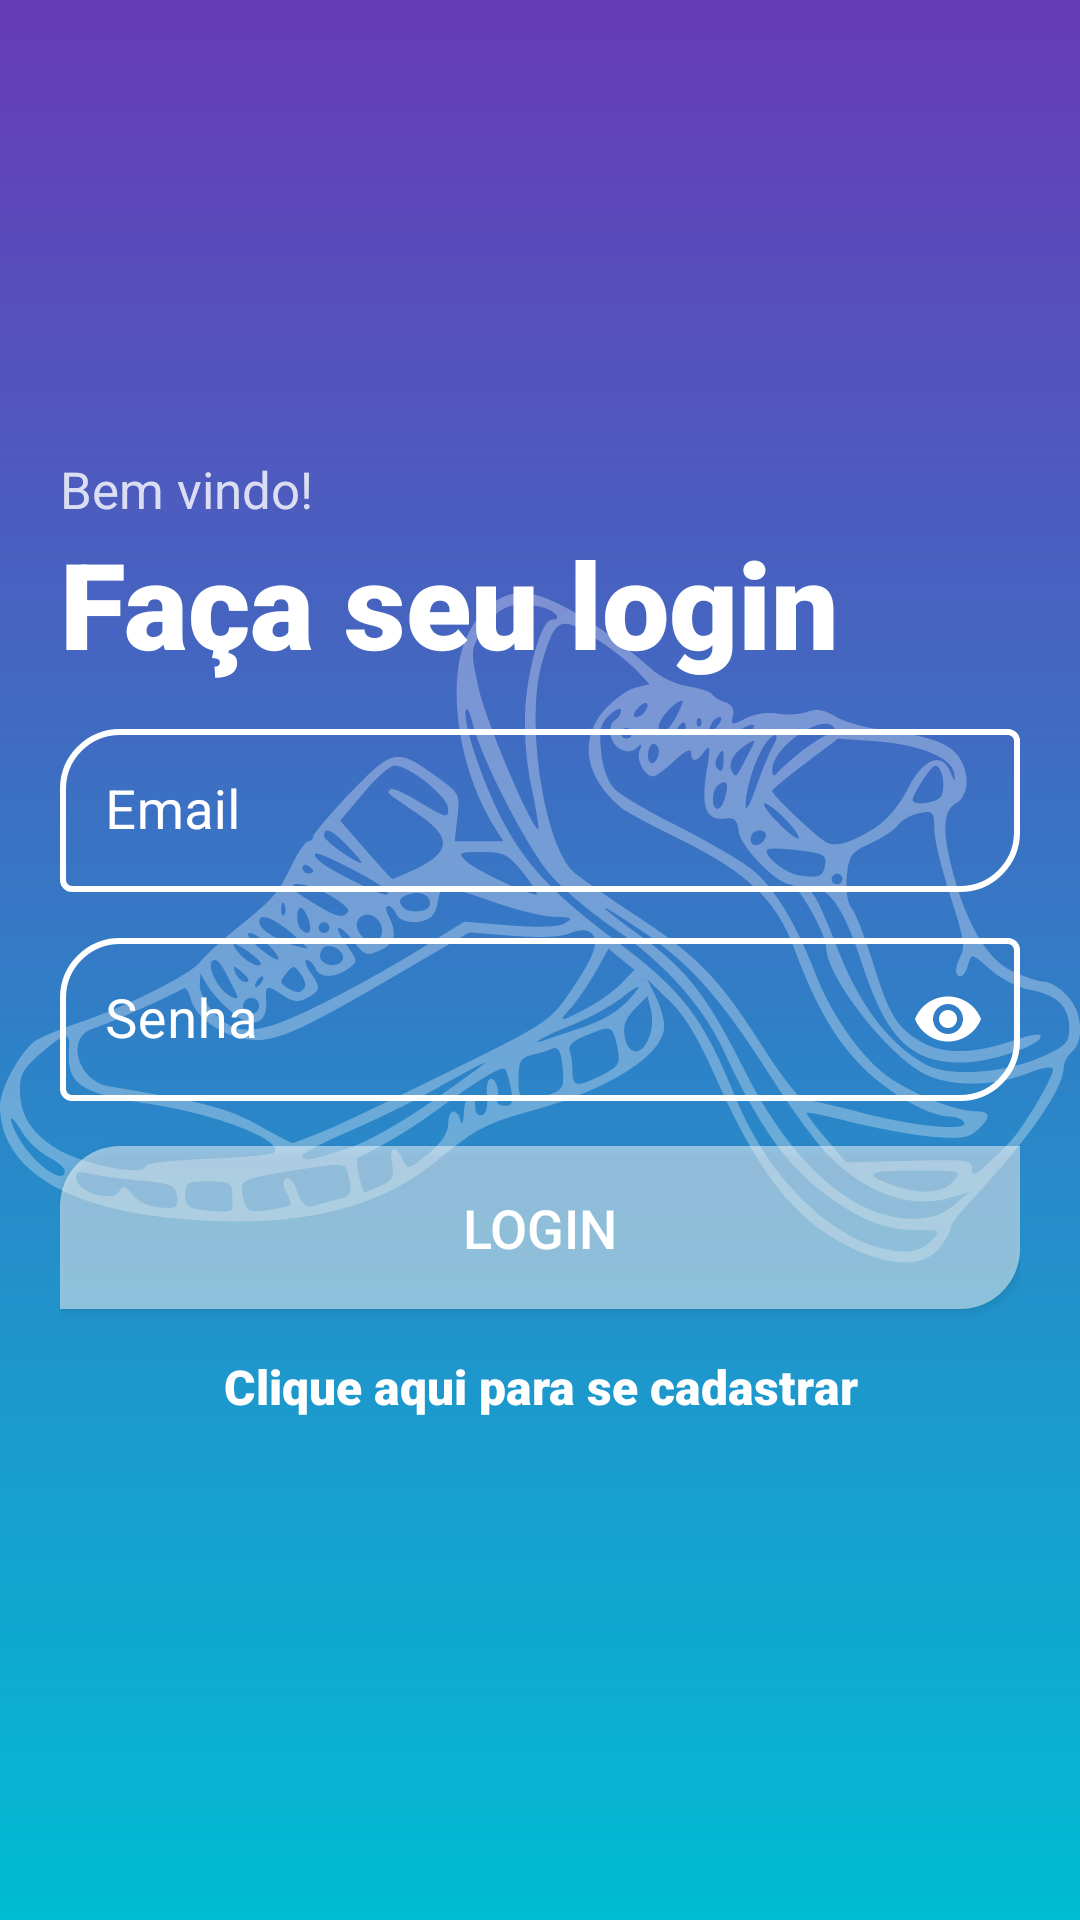

Write the Android layout XML for this screen, with the resource values it uses.
<!-- AndroidManifest.xml: application theme Theme.LojaVirtual -->
<!-- res/layout/activity_form_login.xml -->
<?xml version="1.0" encoding="utf-8"?>
<androidx.core.widget.NestedScrollView xmlns:android="http://schemas.android.com/apk/res/android"
    android:layout_width="match_parent"
    android:layout_height="match_parent"
    android:fillViewport="true">

    <FrameLayout
        android:layout_width="match_parent"
        android:layout_height="wrap_content">

        <RelativeLayout xmlns:android="http://schemas.android.com/apk/res/android"
            xmlns:app="http://schemas.android.com/apk/res-auto"
            xmlns:tools="http://schemas.android.com/tools"
            android:id="@+id/relativeLogin"
            android:layout_width="match_parent"
            android:layout_height="match_parent"
            android:background="@drawable/shape_degrade"
            android:orientation="vertical"
            tools:context=".Form.FormLogin">

            <ImageView
                android:layout_width="match_parent"
                android:layout_height="493dp"
                android:layout_centerInParent="true"
                android:alpha="0.3"
                android:elevation="-200dp"
                android:src="@drawable/ic_drawer" />

            <RelativeLayout
                android:layout_width="match_parent"
                android:layout_height="wrap_content"
                android:layout_centerVertical="true"
                android:layout_marginStart="20dp"
                android:layout_marginEnd="20dp">

                <TextView
                    android:id="@+id/bemvindo"
                    android:layout_width="wrap_content"
                    android:layout_height="wrap_content"
                    android:alpha="0.8"
                    android:text="Bem vindo!"
                    android:textColor="@color/white"
                    android:textSize="17sp" />

                <TextView
                    android:id="@+id/login"
                    android:layout_width="match_parent"
                    android:layout_height="wrap_content"
                    android:layout_below="@id/bemvindo"
                    android:fontFamily="sans-serif-black"
                    android:text="Faça seu login"
                    android:textColor="@color/white"
                    android:textSize="40sp" />

                <com.google.android.material.textfield.TextInputLayout
                    android:id="@+id/edtEmail"
                    style="@style/LoginTextInputLayoutStyle"
                    android:layout_width="match_parent"
                    android:layout_height="wrap_content"
                    android:layout_below="@id/login"
                    android:layout_marginTop="10dp"
                    android:hint="Email"
                    android:textColorHint="@color/white"
                    app:boxCornerRadiusBottomEnd="20dp"
                    app:boxCornerRadiusTopStart="20dp"
                    app:boxStrokeColor="@color/white"
                    app:startIconDrawable="@drawable/ic_email"
                    app:startIconTint="@color/white">

                    <com.google.android.material.textfield.TextInputEditText
                        android:layout_width="match_parent"
                        android:layout_height="wrap_content"
                        android:inputType="textEmailAddress"
                        android:padding="15dp"
                        android:textColor="@color/white"
                        android:textSize="18sp" />

                </com.google.android.material.textfield.TextInputLayout>

                <com.google.android.material.textfield.TextInputLayout
                    android:id="@+id/edtSenha"
                    style="@style/LoginTextInputLayoutStyle"
                    android:layout_width="match_parent"
                    android:layout_height="wrap_content"
                    android:layout_below="@id/edtEmail"
                    android:layout_marginTop="10dp"
                    android:hint="Senha"
                    android:textColorHint="@color/white"
                    app:boxCornerRadiusBottomEnd="20dp"
                    app:boxCornerRadiusTopStart="20dp"
                    app:boxStrokeColor="@color/white"
                    app:passwordToggleEnabled="true"
                    app:passwordToggleTint="@color/white"
                    app:startIconDrawable="@drawable/ic_lock"
                    app:startIconTint="@color/white">

                    <com.google.android.material.textfield.TextInputEditText
                        android:layout_width="match_parent"
                        android:layout_height="wrap_content"
                        android:inputType="textPassword"
                        android:padding="15dp"
                        android:textColor="@color/white"
                        android:textSize="18sp" />

                </com.google.android.material.textfield.TextInputLayout>

                <androidx.appcompat.widget.AppCompatButton
                    android:id="@+id/btnLogin"
                    android:layout_width="match_parent"
                    android:layout_height="wrap_content"
                    android:layout_below="@id/edtSenha"
                    android:layout_marginTop="15dp"
                    android:background="@drawable/shape_button_alpha"
                    android:elevation="10dp"
                    android:padding="15dp"
                    android:text="Login"
                    android:textColor="@color/white"
                    android:textSize="18sp" />

                <TextView
                    android:id="@+id/btcadastrar"
                    android:layout_width="match_parent"
                    android:layout_height="wrap_content"
                    android:layout_below="@id/btnLogin"
                    android:layout_marginTop="15dp"
                    android:layout_marginBottom="15dp"
                    android:fontFamily="sans-serif-black"
                    android:gravity="center"
                    android:text="Clique aqui para se cadastrar"
                    android:textColor="@color/white"
                    android:textSize="16sp" />

            </RelativeLayout>

        </RelativeLayout>

        <FrameLayout
            android:id="@+id/frameLayout"
            android:layout_width="match_parent"
            android:layout_height="match_parent"
            android:visibility="gone"
            android:background="@color/purple">

            <ProgressBar
                android:layout_width="match_parent"
                android:layout_height="wrap_content"
                android:layout_gravity="center"
                android:indeterminateTint="@color/white" />

            <TextView
                android:layout_width="match_parent"
                android:layout_height="wrap_content"
                android:layout_marginTop="480dp"
                android:fontFamily="sans-serif-black"
                android:gravity="center"
                android:text="Carregando..."
                android:textColor="@color/white"
                android:textSize="24sp" />

        </FrameLayout>

    </FrameLayout>

</androidx.core.widget.NestedScrollView>
<!-- resources referenced by this layout -->
<resources>
  <color name="purple">#673AB7</color>
  <color name="white">#FFFFFFFF</color>
  <!-- drawable ic_drawer: vector/xml drawable (drawable, 9077 chars, omitted) -->
  <!-- drawable shape_button_alpha (drawable) -->
  <?xml version="1.0" encoding="utf-8"?>
  <shape xmlns:android="http://schemas.android.com/apk/res/android"
      android:shape="rectangle">
  
      <solid android:color="#7EFFFFFF"/>
      <corners android:bottomRightRadius="20dp" android:topLeftRadius="20dp"/>
  
  </shape>
  <!-- drawable shape_degrade (drawable) -->
  <?xml version="1.0" encoding="utf-8"?>
  <shape xmlns:android="http://schemas.android.com/apk/res/android"
      android:shape="rectangle">
  
      <gradient
          android:startColor="@color/purple"
          android:endColor="@color/AV"
          android:angle="270"/>
  
  </shape>
  <style name="LoginTextInputLayoutStyle" parent="Widget.MaterialComponents.TextInputLayout.OutlinedBox.Dense">
          <item name="boxStrokeColor">#fff</item>
          <item name="boxStrokeWidth">2dp</item>
      </style>
  <style name="Theme.LojaVirtual" parent="Theme.MaterialComponents.DayNight.DarkActionBar">
          
          <item name="colorPrimary">@color/purple</item>
          <item name="colorPrimaryVariant">@color/purple</item>
          <item name="colorOnPrimary">@color/white</item>
          
          <item name="colorSecondary">@color/teal_200</item>
          <item name="colorSecondaryVariant">@color/teal_700</item>
          <item name="colorOnSecondary">@color/black</item>
          
          <item name="android:statusBarColor" tools:targetApi="l">?attr/colorPrimaryVariant</item>
          
      </style>
  <color name="AV">#00BCD4</color>
  <color name="teal_200">#FF03DAC5</color>
  <color name="teal_700">#FF018786</color>
  <color name="black">#FF000000</color>
</resources>
